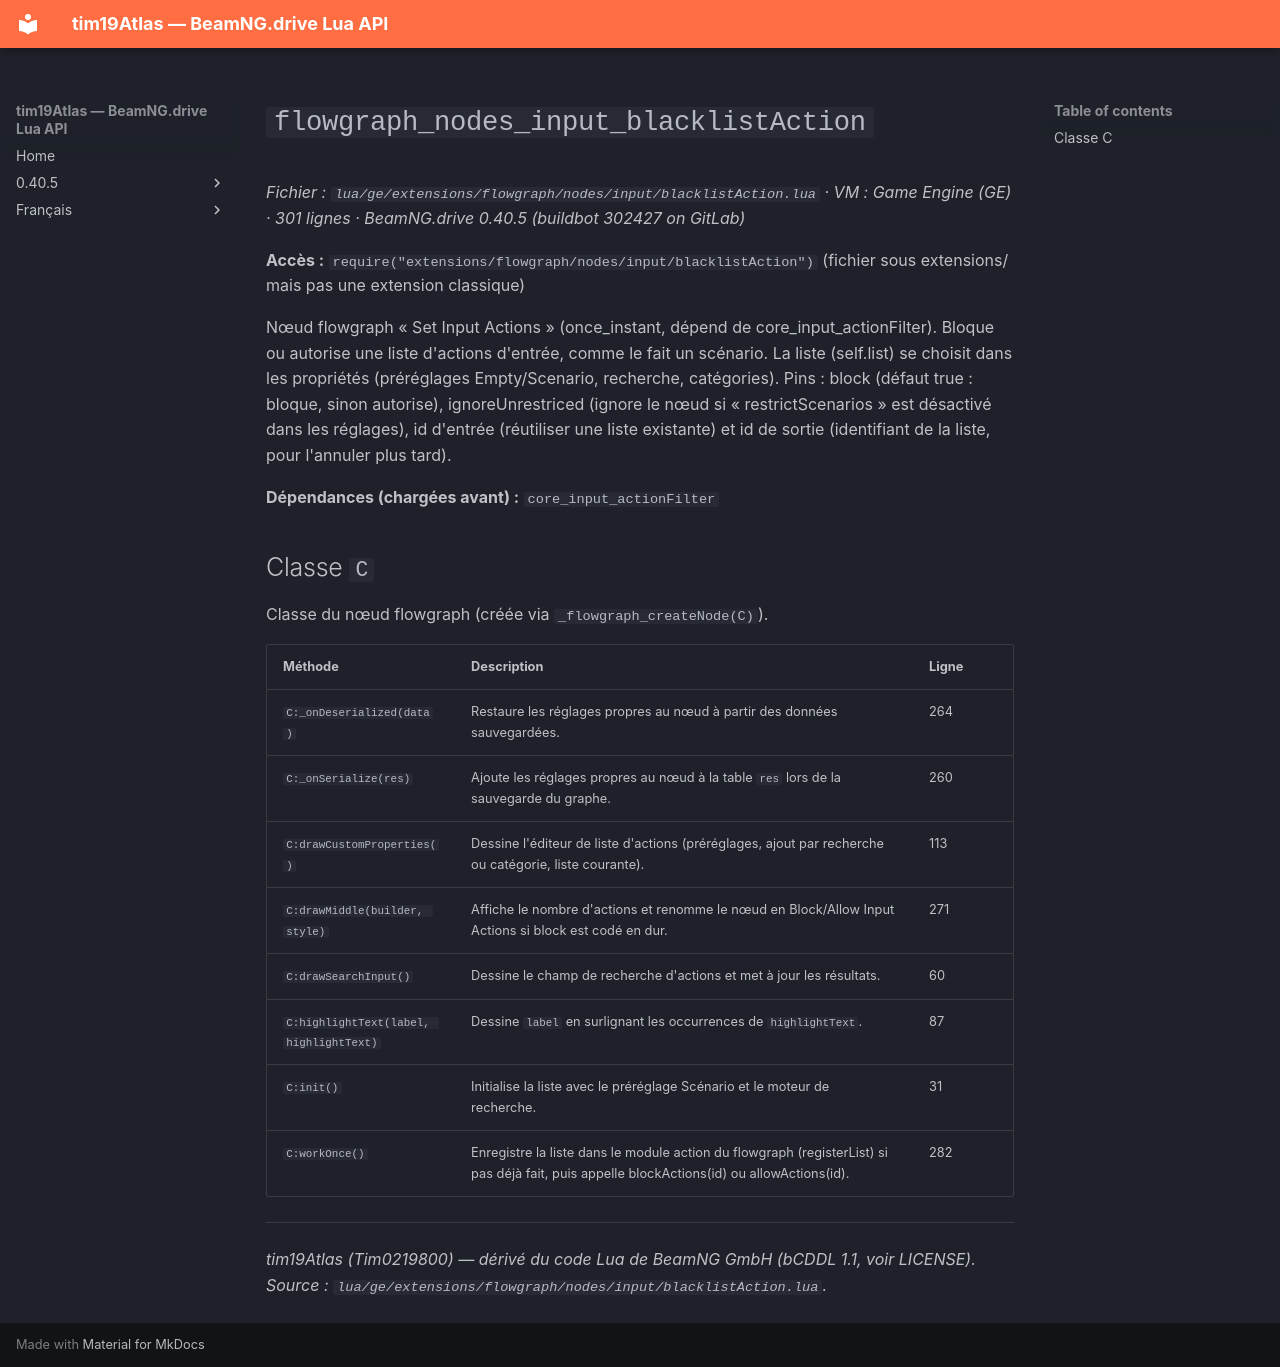

repository: Tim0219800/beamng-lua-atlas · page: fr/0.40.5/ge/extensions/flowgraph/nodes/input/blacklistAction.html · generator: mkdocs

# `flowgraph_nodes_input_blacklistAction`

*Fichier : `lua/ge/extensions/flowgraph/nodes/input/blacklistAction.lua` · VM : Game Engine (GE) · 301 lignes · BeamNG.drive 0.40.5 (buildbot 302427 on GitLab)*

**Accès :** `require("extensions/flowgraph/nodes/input/blacklistAction")` (fichier sous extensions/ mais pas une extension classique)

Nœud flowgraph « Set Input Actions » (once_instant, dépend de core_input_actionFilter). Bloque ou autorise une liste d'actions d'entrée, comme le fait un scénario. La liste (self.list) se choisit dans les propriétés (préréglages Empty/Scenario, recherche, catégories). Pins : block (défaut true : bloque, sinon autorise), ignoreUnrestriced (ignore le nœud si « restrictScenarios » est désactivé dans les réglages), id d'entrée (réutiliser une liste existante) et id de sortie (identifiant de la liste, pour l'annuler plus tard).

**Dépendances (chargées avant) :** `core_input_actionFilter`

## Classe `C`

Classe du nœud flowgraph (créée via `_flowgraph_createNode(C)`).

| Méthode | Description | Ligne |
|---|---|---|
| `C:_onDeserialized(data)` | Restaure les réglages propres au nœud à partir des données sauvegardées. | 264 |
| `C:_onSerialize(res)` | Ajoute les réglages propres au nœud à la table `res` lors de la sauvegarde du graphe. | 260 |
| `C:drawCustomProperties()` | Dessine l'éditeur de liste d'actions (préréglages, ajout par recherche ou catégorie, liste courante). | 113 |
| `C:drawMiddle(builder, style)` | Affiche le nombre d'actions et renomme le nœud en Block/Allow Input Actions si block est codé en dur. | 271 |
| `C:drawSearchInput()` | Dessine le champ de recherche d'actions et met à jour les résultats. | 60 |
| `C:highlightText(label, highlightText)` | Dessine `label` en surlignant les occurrences de `highlightText`. | 87 |
| `C:init()` | Initialise la liste avec le préréglage Scénario et le moteur de recherche. | 31 |
| `C:workOnce()` | Enregistre la liste dans le module action du flowgraph (registerList) si pas déjà fait, puis appelle blockActions(id) ou allowActions(id). | 282 |

---
*tim19Atlas (Tim0219800) — dérivé du code Lua de BeamNG GmbH (bCDDL 1.1, voir LICENSE). Source : `lua/ge/extensions/flowgraph/nodes/input/blacklistAction.lua`.*
